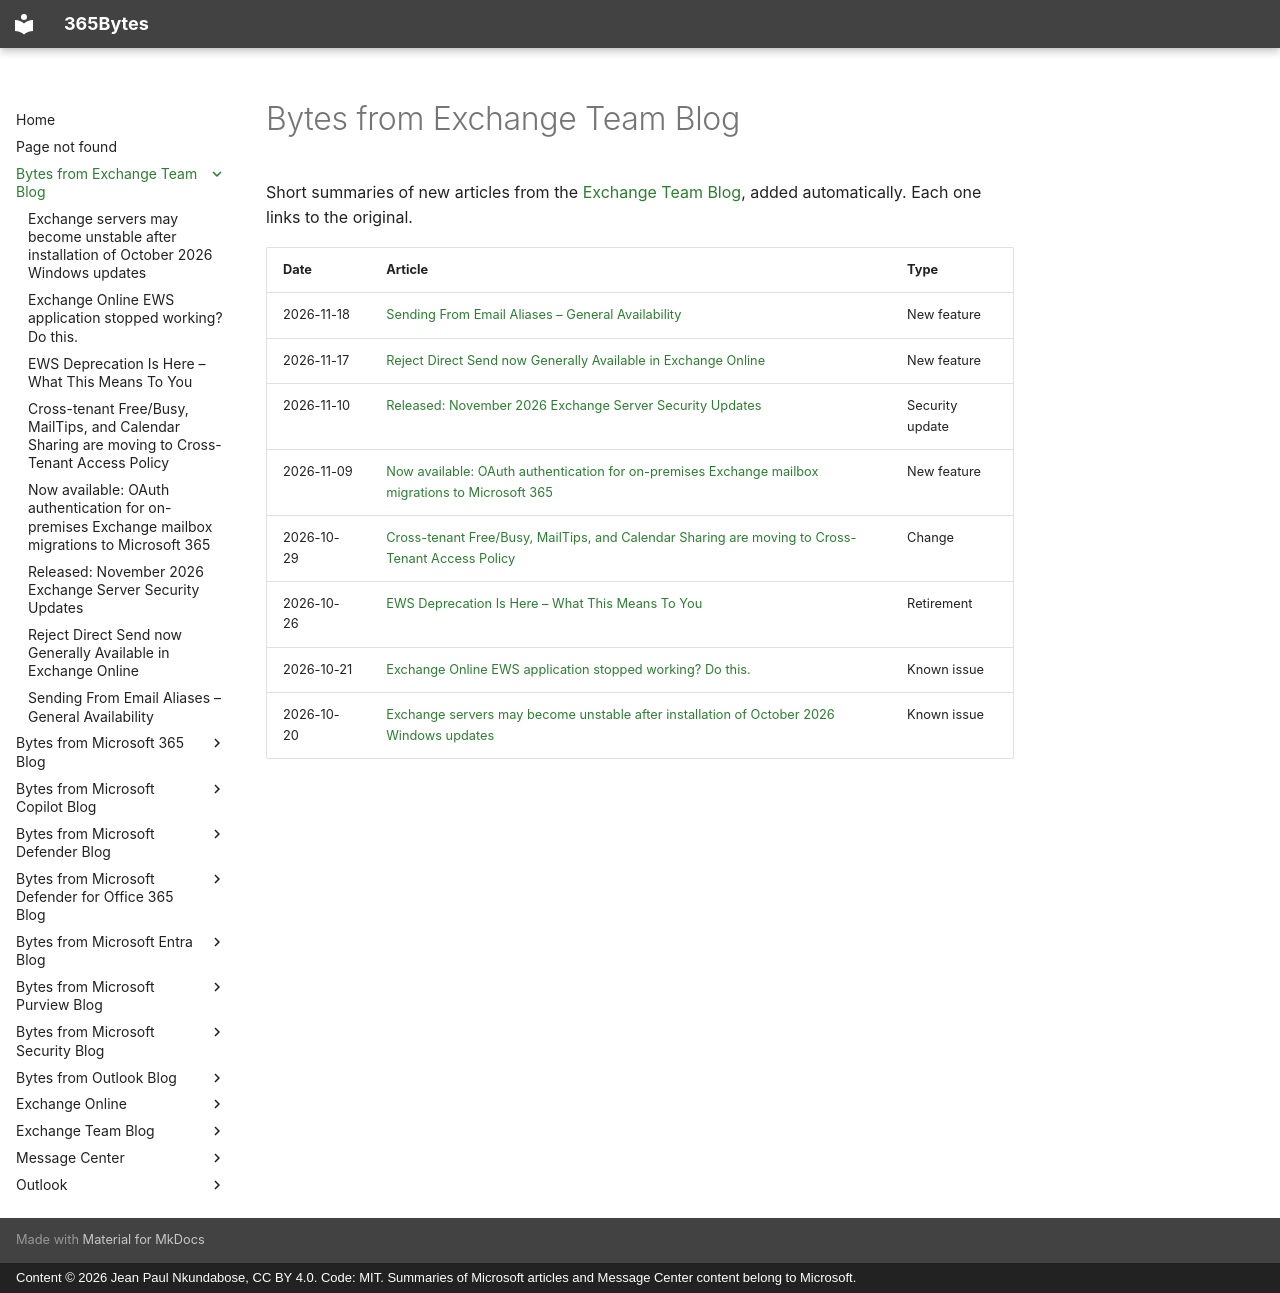

repository: jeanpaulnk/365Bytes · page: Bytes-from-Exchange-Team-Blog/index.html · generator: mkdocs · copyright: Content © 2026 Jean Paul Nkundabose, CC BY 4.0. Code: MIT. Summaries of Microsoft articles and Message Center content belong to Microsoft.

---
title: Bytes from Exchange Team Blog
---

# Bytes from Exchange Team Blog

Short summaries of new articles from the [Exchange Team Blog](https://techcommunity.microsoft.com/category/exchange/blog/exchange), added automatically. Each one links to the original.

| Date | Article | Type |
|---|---|---|
| 2026-11-18 | [Sending From Email Aliases – General Availability](2026-11-18-sending-from-email-aliases-general-availability.md) | New feature |
| 2026-11-17 | [Reject Direct Send now Generally Available in Exchange Online](2026-11-17-reject-direct-send-now-generally-available-in-exchange-online.md) | New feature |
| 2026-11-10 | [Released: November 2026 Exchange Server Security Updates](2026-11-10-released-november-2026-exchange-server-security-updates.md) | Security update |
| 2026-11-09 | [Now available: OAuth authentication for on-premises Exchange mailbox migrations to Microsoft 365](2026-11-09-now-available-oauth-authentication-for-on-premises-exchange-mailbox-mi.md) | New feature |
| 2026-10-29 | [Cross-tenant Free/Busy, MailTips, and Calendar Sharing are moving to Cross-Tenant Access Policy](2026-10-29-cross-tenant-free-busy-mailtips-and-calendar-sharing-are-moving-to-cro.md) | Change |
| 2026-10-26 | [EWS Deprecation Is Here – What This Means To You](2026-10-26-ews-deprecation-is-here-what-this-means-to-you.md) | Retirement |
| 2026-10-21 | [Exchange Online EWS application stopped working? Do this.](2026-10-21-exchange-online-ews-application-stopped-working-do-this.md) | Known issue |
| 2026-10-20 | [Exchange servers may become unstable after installation of October 2026 Windows updates](2026-10-20-exchange-servers-may-become-unstable-after-installation-of-october-202.md) | Known issue |
